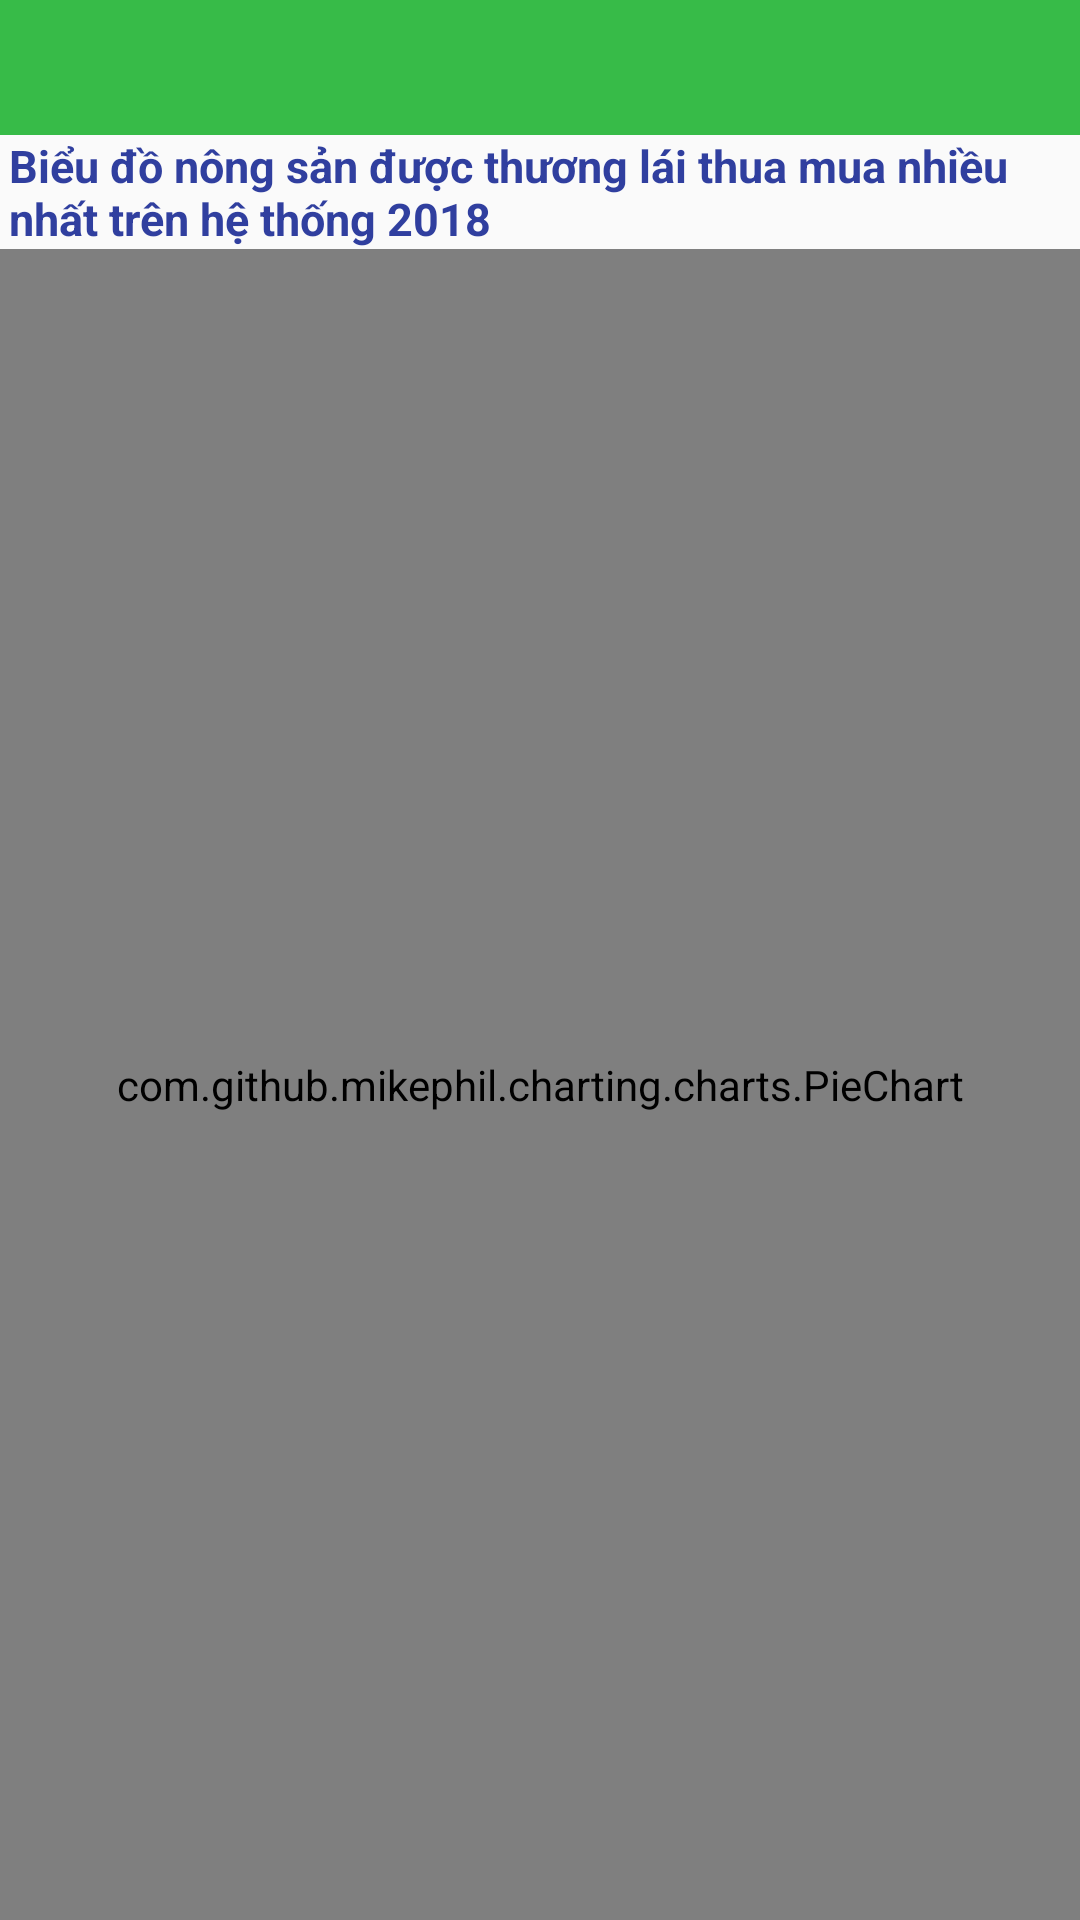

Android layout source for this screen:
<!-- AndroidManifest.xml: application theme AppTheme -->
<!-- res/layout/fragment_mytrader.xml -->
<RelativeLayout xmlns:android="http://schemas.android.com/apk/res/android"
    xmlns:tools="http://schemas.android.com/tools"
    android:layout_width="match_parent"
    android:layout_height="match_parent"
    xmlns:app="http://schemas.android.com/apk/res-auto"
    tools:context="com.example.uytai.farmersp.mvp.mytrader.MyTraderFragment">
    <include
        android:id="@+id/bar_thongke"
        layout="@layout/app_bar_layout"
        />
    <TextView
        android:layout_marginLeft="3dp"
        android:layout_below="@+id/bar_thongke"
        android:id="@+id/tv1"
        android:textColor="@color/colorPrimaryDark"
        android:textSize="15sp"
        android:text="Biểu đồ nông sản được thương lái thua mua nhiều nhất trên hệ thống 2018"
        android:textStyle="bold"
        android:layout_width="wrap_content"
        android:layout_height="wrap_content" />
    <com.github.mikephil.charting.charts.PieChart
        android:layout_below="@+id/tv1"
        android:id="@+id/piechart"
        android:layout_width="match_parent"
        android:layout_height="match_parent">

    </com.github.mikephil.charting.charts.PieChart>

</RelativeLayout>
<!-- res/layout/app_bar_layout.xml (included above) -->
<?xml version="1.0" encoding="utf-8"?>
<android.support.v7.widget.Toolbar xmlns:android="http://schemas.android.com/apk/res/android"
    android:id="@+id/main_app_bar"
    android:layout_width="match_parent"
    android:layout_height="45dp"
    android:background="@color/colorMain"
    android:theme="@style/Base.ThemeOverlay.AppCompat.Dark.ActionBar">

</android.support.v7.widget.Toolbar>
<!-- resources referenced by this layout -->
<resources>
  <color name="colorMain">#37bb48</color>
  <color name="colorPrimaryDark">#303F9F</color>
  <style name="AppTheme" parent="Theme.AppCompat.Light.NoActionBar">
          
          <item name="colorPrimary">@color/colorPrimary</item>
          <item name="colorPrimaryDark">@color/colorPrimaryDark</item>
          <item name="colorAccent">@color/colorAccent</item>
      </style>
  <color name="colorPrimary">#3F51B5</color>
  <color name="colorAccent">#FF4081</color>
</resources>
